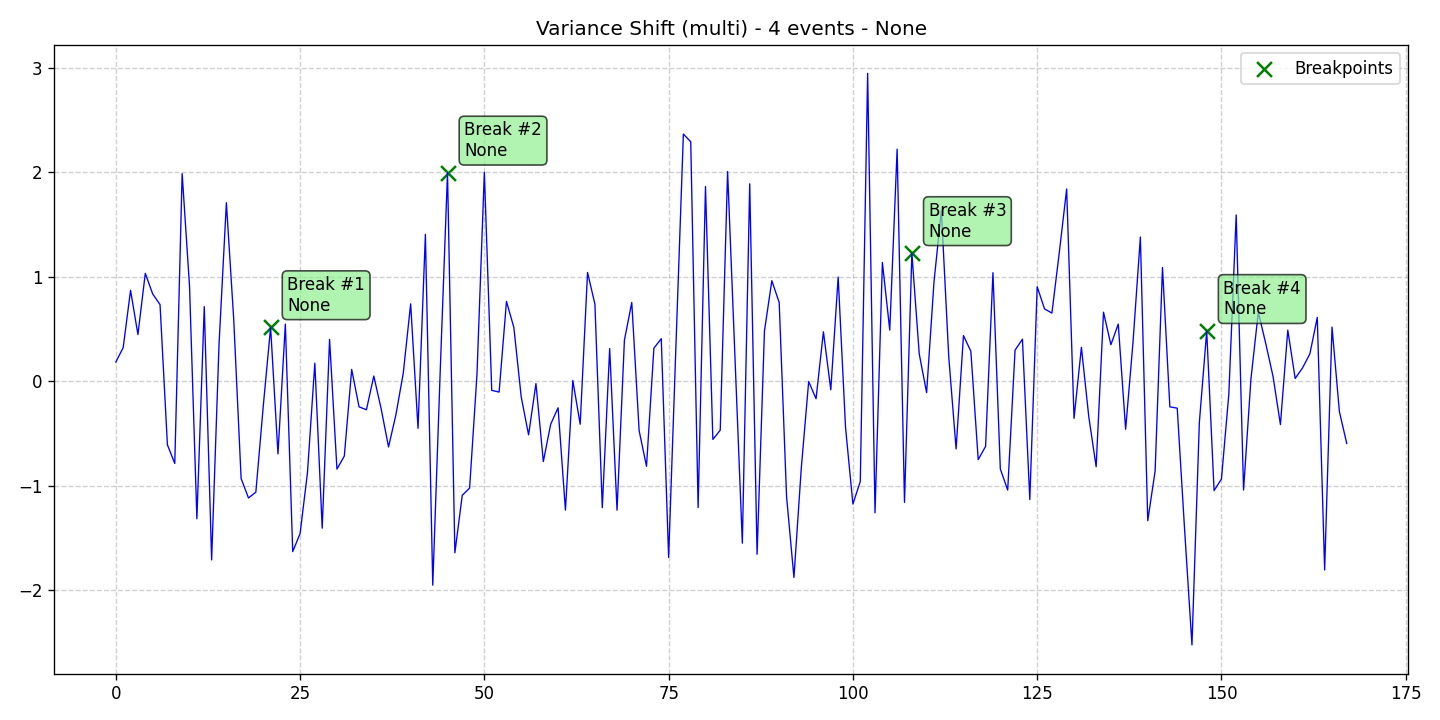

The data file committed next to this chart (first rows):
data, stationary, det_lin_up, det_lin_down, det_quad, det_cubic, det_exp, det_damped, stoc_trend, volatility, single_seas, multiple_seas, point_anom_single, point_anom_multi, collect_anom, context_anom, mean_shift, var_shift, trend_shift, date, is_break, is_anomaly, is_multi, location_beginning
0.1838, 0, 0, 0, 0, 0, 0, 0, 0, 0, 0, 0, 0, 0, 0, 0, 0, 1, 0, 2020-01-01, 0, 0, 1, 0
0.3217, 0, 0, 0, 0, 0, 0, 0, 0, 0, 0, 0, 0, 0, 0, 0, 0, 1, 0, 2020-01-02, 0, 0, 1, 0
0.8694, 0, 0, 0, 0, 0, 0, 0, 0, 0, 0, 0, 0, 0, 0, 0, 0, 1, 0, 2020-01-03, 0, 0, 1, 0
0.4468, 0, 0, 0, 0, 0, 0, 0, 0, 0, 0, 0, 0, 0, 0, 0, 0, 1, 0, 2020-01-04, 0, 0, 1, 0
1.032, 0, 0, 0, 0, 0, 0, 0, 0, 0, 0, 0, 0, 0, 0, 0, 0, 1, 0, 2020-01-05, 0, 0, 1, 0
0.8355, 0, 0, 0, 0, 0, 0, 0, 0, 0, 0, 0, 0, 0, 0, 0, 0, 1, 0, 2020-01-06, 0, 0, 1, 0
0.7333, 0, 0, 0, 0, 0, 0, 0, 0, 0, 0, 0, 0, 0, 0, 0, 0, 1, 0, 2020-01-07, 0, 0, 1, 0
-0.6083, 0, 0, 0, 0, 0, 0, 0, 0, 0, 0, 0, 0, 0, 0, 0, 0, 1, 0, 2020-01-08, 0, 0, 1, 0
-0.7866, 0, 0, 0, 0, 0, 0, 0, 0, 0, 0, 0, 0, 0, 0, 0, 0, 1, 0, 2020-01-09, 0, 0, 1, 0
1.986, 0, 0, 0, 0, 0, 0, 0, 0, 0, 0, 0, 0, 0, 0, 0, 0, 1, 0, 2020-01-10, 0, 0, 1, 0
0.9098, 0, 0, 0, 0, 0, 0, 0, 0, 0, 0, 0, 0, 0, 0, 0, 0, 1, 0, 2020-01-11, 0, 0, 1, 0
-1.315, 0, 0, 0, 0, 0, 0, 0, 0, 0, 0, 0, 0, 0, 0, 0, 0, 1, 0, 2020-01-12, 0, 0, 1, 0
0.714, 0, 0, 0, 0, 0, 0, 0, 0, 0, 0, 0, 0, 0, 0, 0, 0, 1, 0, 2020-01-13, 0, 0, 1, 0
-1.709, 0, 0, 0, 0, 0, 0, 0, 0, 0, 0, 0, 0, 0, 0, 0, 0, 1, 0, 2020-01-14, 0, 0, 1, 0
0.3484, 0, 0, 0, 0, 0, 0, 0, 0, 0, 0, 0, 0, 0, 0, 0, 0, 1, 0, 2020-01-15, 0, 0, 1, 0
1.708, 0, 0, 0, 0, 0, 0, 0, 0, 0, 0, 0, 0, 0, 0, 0, 0, 1, 0, 2020-01-16, 0, 0, 1, 0
0.5874, 0, 0, 0, 0, 0, 0, 0, 0, 0, 0, 0, 0, 0, 0, 0, 0, 1, 0, 2020-01-17, 0, 0, 1, 0
-0.9308, 0, 0, 0, 0, 0, 0, 0, 0, 0, 0, 0, 0, 0, 0, 0, 0, 1, 0, 2020-01-18, 0, 0, 1, 0
-1.116, 0, 0, 0, 0, 0, 0, 0, 0, 0, 0, 0, 0, 0, 0, 0, 0, 1, 0, 2020-01-19, 0, 0, 1, 0
-1.061, 0, 0, 0, 0, 0, 0, 0, 0, 0, 0, 0, 0, 0, 0, 0, 0, 1, 0, 2020-01-20, 0, 0, 1, 0
-0.2411, 0, 0, 0, 0, 0, 0, 0, 0, 0, 0, 0, 0, 0, 0, 0, 0, 1, 0, 2020-01-21, 0, 0, 1, 0
0.516, 0, 0, 0, 0, 0, 0, 0, 0, 0, 0, 0, 0, 0, 0, 0, 0, 1, 0, 2020-01-22, 1, 0, 1, 0
-0.695, 0, 0, 0, 0, 0, 0, 0, 0, 0, 0, 0, 0, 0, 0, 0, 0, 1, 0, 2020-01-23, 0, 0, 1, 0
0.5465, 0, 0, 0, 0, 0, 0, 0, 0, 0, 0, 0, 0, 0, 0, 0, 0, 1, 0, 2020-01-24, 0, 0, 1, 0
-1.63, 0, 0, 0, 0, 0, 0, 0, 0, 0, 0, 0, 0, 0, 0, 0, 0, 1, 0, 2020-01-25, 0, 0, 1, 0
-1.457, 0, 0, 0, 0, 0, 0, 0, 0, 0, 0, 0, 0, 0, 0, 0, 0, 1, 0, 2020-01-26, 0, 0, 1, 0
-0.8759, 0, 0, 0, 0, 0, 0, 0, 0, 0, 0, 0, 0, 0, 0, 0, 0, 1, 0, 2020-01-27, 0, 0, 1, 0
0.1727, 0, 0, 0, 0, 0, 0, 0, 0, 0, 0, 0, 0, 0, 0, 0, 0, 1, 0, 2020-01-28, 0, 0, 1, 0
-1.406, 0, 0, 0, 0, 0, 0, 0, 0, 0, 0, 0, 0, 0, 0, 0, 0, 1, 0, 2020-01-29, 0, 0, 1, 0
0.4001, 0, 0, 0, 0, 0, 0, 0, 0, 0, 0, 0, 0, 0, 0, 0, 0, 1, 0, 2020-01-30, 0, 0, 1, 0
-0.8406, 0, 0, 0, 0, 0, 0, 0, 0, 0, 0, 0, 0, 0, 0, 0, 0, 1, 0, 2020-01-31, 0, 0, 1, 0
-0.7159, 0, 0, 0, 0, 0, 0, 0, 0, 0, 0, 0, 0, 0, 0, 0, 0, 1, 0, 2020-02-01, 0, 0, 1, 0
0.1129, 0, 0, 0, 0, 0, 0, 0, 0, 0, 0, 0, 0, 0, 0, 0, 0, 1, 0, 2020-02-02, 0, 0, 1, 0
-0.245, 0, 0, 0, 0, 0, 0, 0, 0, 0, 0, 0, 0, 0, 0, 0, 0, 1, 0, 2020-02-03, 0, 0, 1, 0
-0.2728, 0, 0, 0, 0, 0, 0, 0, 0, 0, 0, 0, 0, 0, 0, 0, 0, 1, 0, 2020-02-04, 0, 0, 1, 0
0.04992, 0, 0, 0, 0, 0, 0, 0, 0, 0, 0, 0, 0, 0, 0, 0, 0, 1, 0, 2020-02-05, 0, 0, 1, 0
-0.2647, 0, 0, 0, 0, 0, 0, 0, 0, 0, 0, 0, 0, 0, 0, 0, 0, 1, 0, 2020-02-06, 0, 0, 1, 0
-0.6285, 0, 0, 0, 0, 0, 0, 0, 0, 0, 0, 0, 0, 0, 0, 0, 0, 1, 0, 2020-02-07, 0, 0, 1, 0
-0.3206, 0, 0, 0, 0, 0, 0, 0, 0, 0, 0, 0, 0, 0, 0, 0, 0, 1, 0, 2020-02-08, 0, 0, 1, 0
0.0782, 0, 0, 0, 0, 0, 0, 0, 0, 0, 0, 0, 0, 0, 0, 0, 0, 1, 0, 2020-02-09, 0, 0, 1, 0
0.7406, 0, 0, 0, 0, 0, 0, 0, 0, 0, 0, 0, 0, 0, 0, 0, 0, 1, 0, 2020-02-10, 0, 0, 1, 0
-0.4504, 0, 0, 0, 0, 0, 0, 0, 0, 0, 0, 0, 0, 0, 0, 0, 0, 1, 0, 2020-02-11, 0, 0, 1, 0
1.405, 0, 0, 0, 0, 0, 0, 0, 0, 0, 0, 0, 0, 0, 0, 0, 0, 1, 0, 2020-02-12, 0, 0, 1, 0
-1.951, 0, 0, 0, 0, 0, 0, 0, 0, 0, 0, 0, 0, 0, 0, 0, 0, 1, 0, 2020-02-13, 0, 0, 1, 0
0.0752, 0, 0, 0, 0, 0, 0, 0, 0, 0, 0, 0, 0, 0, 0, 0, 0, 1, 0, 2020-02-14, 0, 0, 1, 0
1.995, 0, 0, 0, 0, 0, 0, 0, 0, 0, 0, 0, 0, 0, 0, 0, 0, 1, 0, 2020-02-15, 1, 0, 1, 0
-1.641, 0, 0, 0, 0, 0, 0, 0, 0, 0, 0, 0, 0, 0, 0, 0, 0, 1, 0, 2020-02-16, 0, 0, 1, 0
-1.091, 0, 0, 0, 0, 0, 0, 0, 0, 0, 0, 0, 0, 0, 0, 0, 0, 1, 0, 2020-02-17, 0, 0, 1, 0
-1.022, 0, 0, 0, 0, 0, 0, 0, 0, 0, 0, 0, 0, 0, 0, 0, 0, 1, 0, 2020-02-18, 0, 0, 1, 0
0.06635, 0, 0, 0, 0, 0, 0, 0, 0, 0, 0, 0, 0, 0, 0, 0, 0, 1, 0, 2020-02-19, 0, 0, 1, 0
1.999, 0, 0, 0, 0, 0, 0, 0, 0, 0, 0, 0, 0, 0, 0, 0, 0, 1, 0, 2020-02-20, 0, 0, 1, 0
-0.08729, 0, 0, 0, 0, 0, 0, 0, 0, 0, 0, 0, 0, 0, 0, 0, 0, 1, 0, 2020-02-21, 0, 0, 1, 0
-0.1036, 0, 0, 0, 0, 0, 0, 0, 0, 0, 0, 0, 0, 0, 0, 0, 0, 1, 0, 2020-02-22, 0, 0, 1, 0
0.7633, 0, 0, 0, 0, 0, 0, 0, 0, 0, 0, 0, 0, 0, 0, 0, 0, 1, 0, 2020-02-23, 0, 0, 1, 0
0.5157, 0, 0, 0, 0, 0, 0, 0, 0, 0, 0, 0, 0, 0, 0, 0, 0, 1, 0, 2020-02-24, 0, 0, 1, 0
-0.1502, 0, 0, 0, 0, 0, 0, 0, 0, 0, 0, 0, 0, 0, 0, 0, 0, 1, 0, 2020-02-25, 0, 0, 1, 0
-0.5132, 0, 0, 0, 0, 0, 0, 0, 0, 0, 0, 0, 0, 0, 0, 0, 0, 1, 0, 2020-02-26, 0, 0, 1, 0
-0.02241, 0, 0, 0, 0, 0, 0, 0, 0, 0, 0, 0, 0, 0, 0, 0, 0, 1, 0, 2020-02-27, 0, 0, 1, 0
-0.7685, 0, 0, 0, 0, 0, 0, 0, 0, 0, 0, 0, 0, 0, 0, 0, 0, 1, 0, 2020-02-28, 0, 0, 1, 0
-0.4105, 0, 0, 0, 0, 0, 0, 0, 0, 0, 0, 0, 0, 0, 0, 0, 0, 1, 0, 2020-02-29, 0, 0, 1, 0
... 108 more rows
